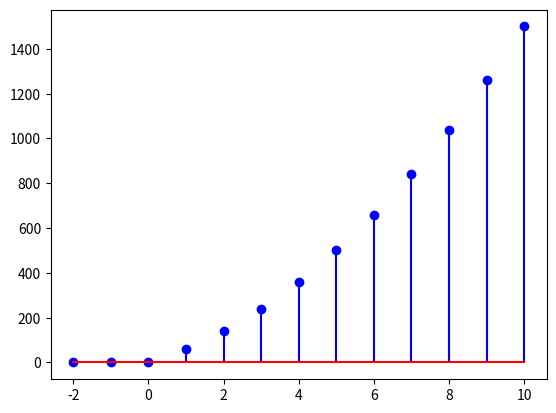

Python code for this plot: (Note: this script raises an exception after producing the figure.)
import numpy as np
import matplotlib.pyplot as plt

# Define the signal function y(n)
def y_n(n):
    return (50 * n + 10 * n**2) * (n >= 0)

# Generate values for n from -2 to 10
n_values = np.arange(-2, 11)

# Calculate corresponding y(n) values
y_values = y_n(n_values)

# Highlight stem when n = 6
highlight_index = np.where(n_values == 6)[0][0]

# Plot the signal
plt.stem(n_values, y_values, linefmt='b-', markerfmt='bo', basefmt='r-')
plt.stem(n_values[highlight_index], x_values[highlight_index], linefmt='g-', markerfmt='go', basefmt='r-')  # Highlight stem
plt.xlabel('n')
plt.ylabel('y(n)')
plt.title('Plot of y(n) = (50n + 10n^2)u(n)')
plt.grid(True)
plt.savefig('Sum.png')
